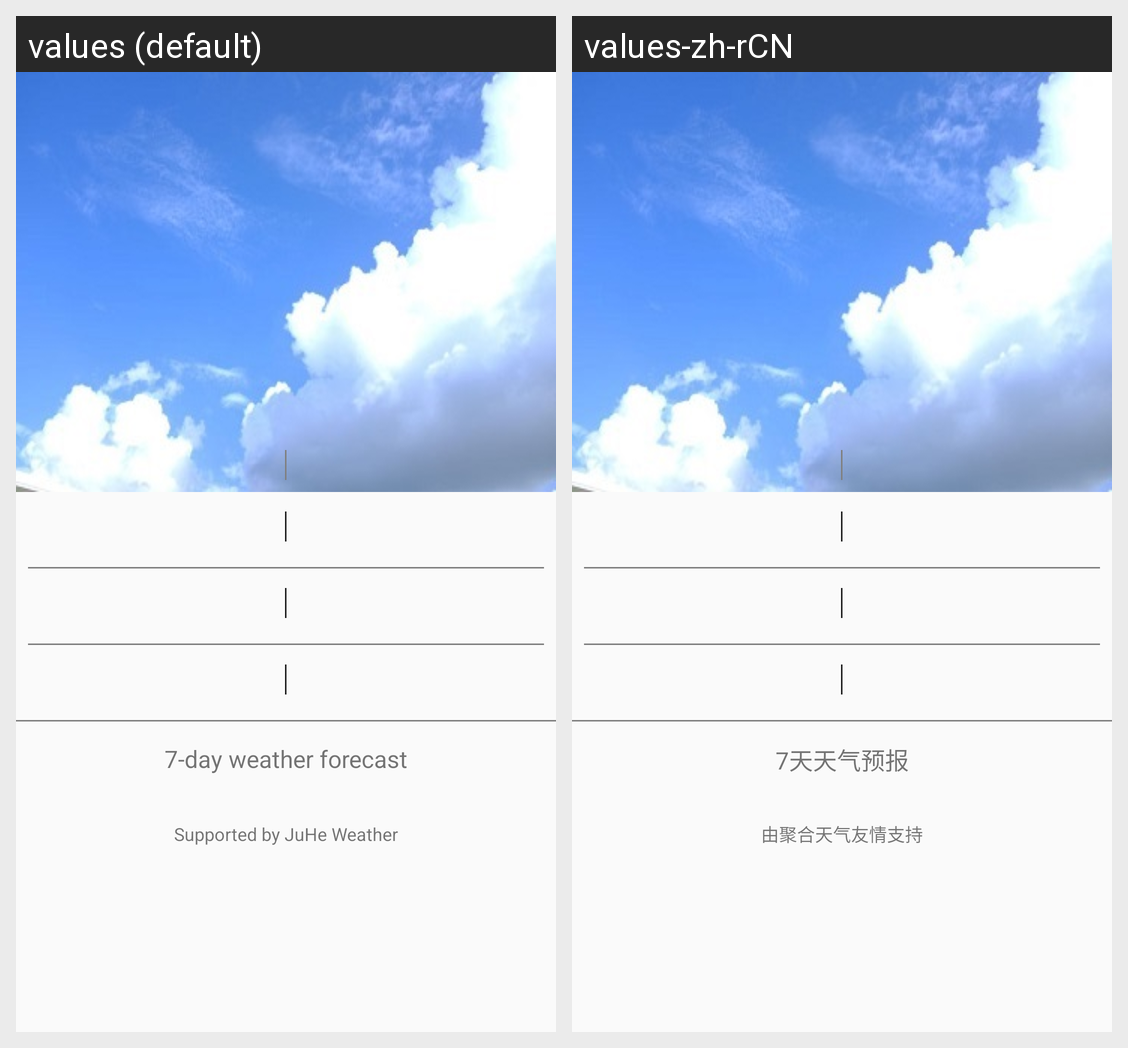

Translations of the strings shown on this Android screen, per locale in the grid:
Android screen res/layout/city_weather.xml rendered under 2 locales, left to right: values (default), values-zh-rCN. Device: Nexus 5 (rendered at 1080×1920; each locale shown at half size, 540×960, under a caption strip naming it); theme AppTheme.
Strings drawn on this screen, with the default value and each locale's value (text and hints the layout hard-codes, and strings that could not be matched under every locale, appear in the picture but are not listed):

more_weather
  values: 7-day weather forecast
  values-zh-rCN: 7天天气预报

instructions
  values: Supported by JuHe Weather
  values-zh-rCN: 由聚合天气友情支持
